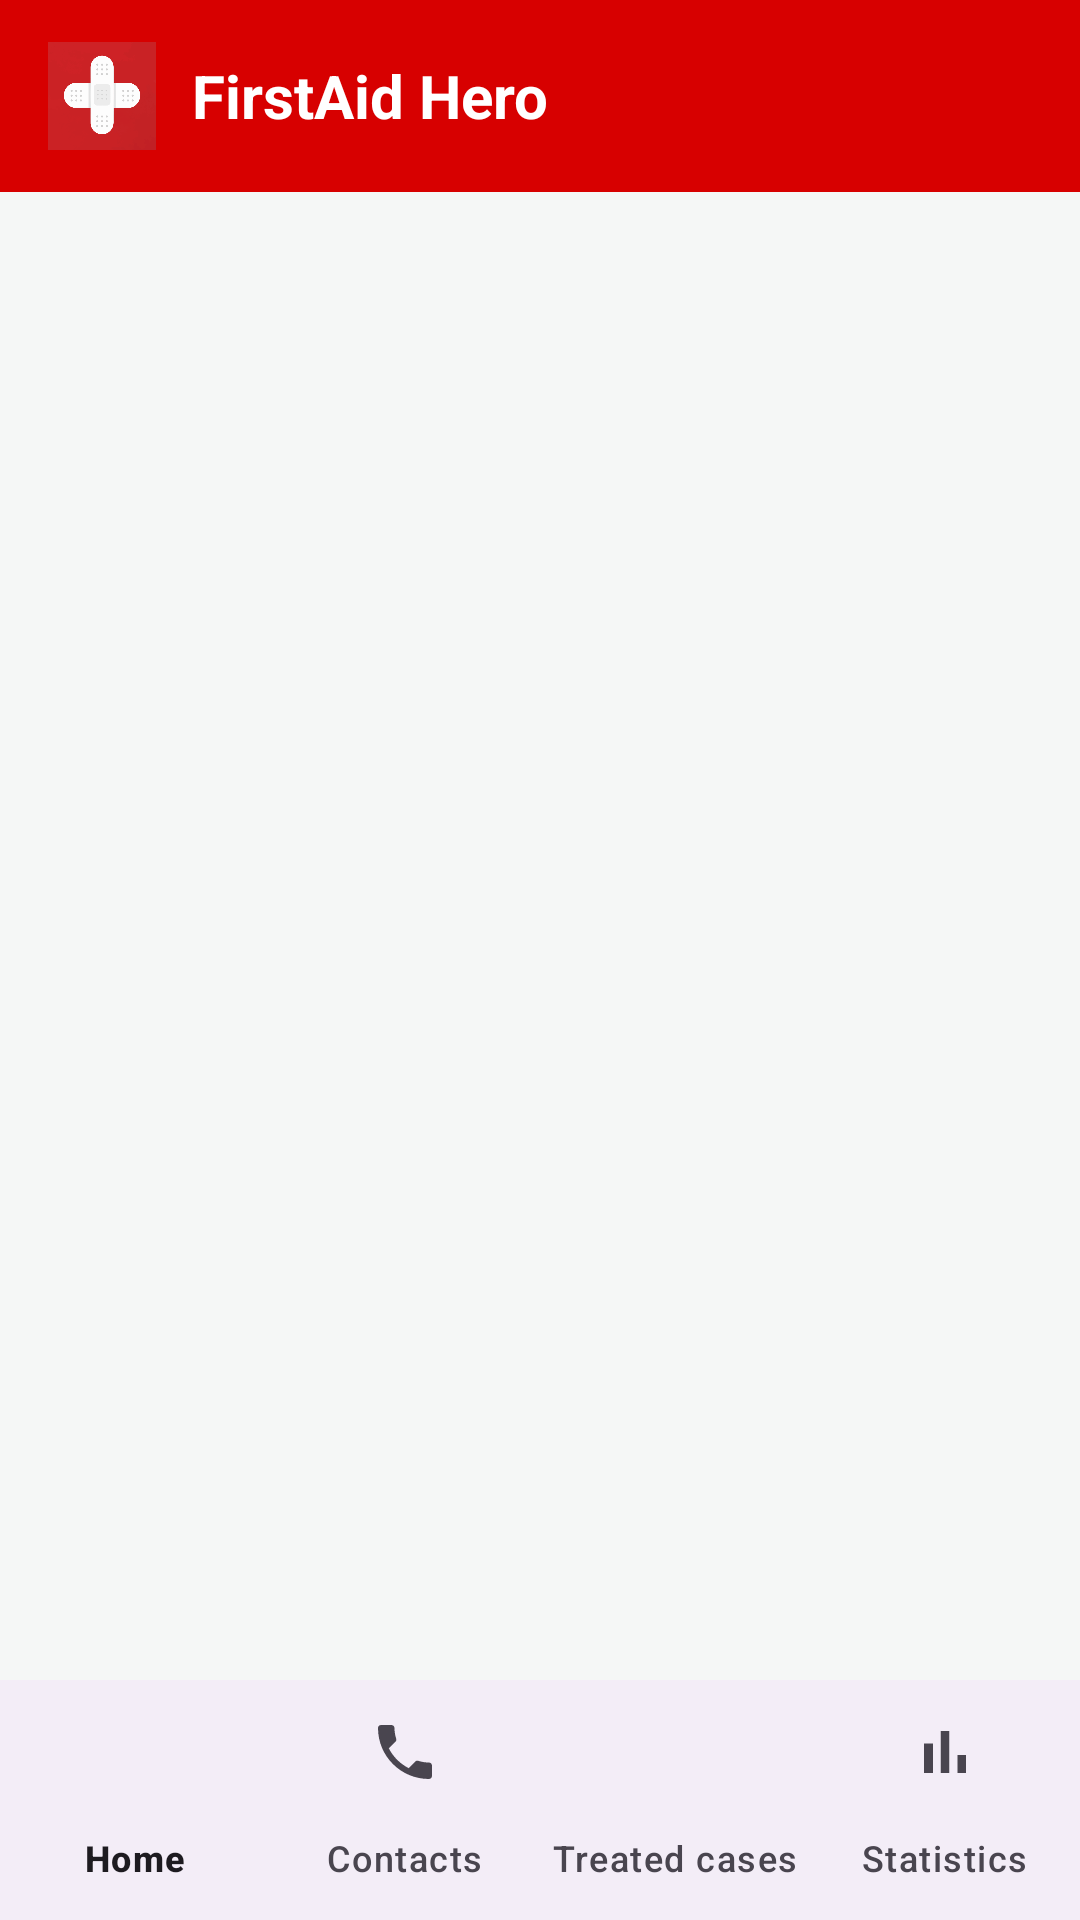

Write the Android layout XML for this screen, with the resource values it uses.
<!-- AndroidManifest.xml: application theme Theme.FirstAidHero1 -->
<!-- res/layout/activity_main.xml -->
<?xml version="1.0" encoding="utf-8"?>
<androidx.constraintlayout.widget.ConstraintLayout
    xmlns:android="http://schemas.android.com/apk/res/android"
    xmlns:app="http://schemas.android.com/apk/res-auto"
    android:id="@+id/main"
    android:layout_width="match_parent"
    android:layout_height="match_parent"
    android:focusableInTouchMode="true">

    <com.google.android.material.appbar.AppBarLayout
        android:id="@+id/appBar"
        android:layout_width="0dp"
        android:layout_height="wrap_content"
        android:background="@color/app_bar"
        android:fitsSystemWindows="true"
        app:layout_constraintTop_toTopOf="parent"
        app:layout_constraintStart_toStartOf="parent"
        app:layout_constraintEnd_toEndOf="parent">

        <androidx.appcompat.widget.Toolbar
            android:id="@+id/toolbar"
            android:layout_width="match_parent"
            android:layout_height="?attr/actionBarSize"
            android:theme="@style/ThemeOverlay.AppCompat.Dark.ActionBar"
            app:contentInsetStart="0dp">

            <LinearLayout
                android:layout_width="match_parent"
                android:layout_height="match_parent"
                android:gravity="center_vertical"
                android:orientation="horizontal"
                android:paddingStart="16dp"
                android:paddingEnd="16dp">

                <ImageView
                    android:id="@+id/logo"
                    android:layout_width="36dp"
                    android:layout_height="36dp"
                    android:layout_marginEnd="12dp"
                    android:contentDescription="@string/logo_desc"
                    android:src="@drawable/logo1" />

                <TextView
                    android:id="@+id/toolbarTitle"
                    android:layout_width="wrap_content"
                    android:layout_height="wrap_content"
                    android:text="@string/app_name"
                    android:textColor="@color/white"
                    android:textSize="20sp"
                    android:textStyle="bold" />
            </LinearLayout>
        </androidx.appcompat.widget.Toolbar>
    </com.google.android.material.appbar.AppBarLayout>

    <androidx.fragment.app.FragmentContainerView
        android:id="@+id/fragmentContainer"
        android:layout_width="0dp"
        android:layout_height="0dp"
        app:layout_constraintTop_toBottomOf="@id/appBar"
        app:layout_constraintBottom_toTopOf="@id/bottomNav"
        app:layout_constraintStart_toStartOf="parent"
        app:layout_constraintEnd_toEndOf="parent" />

    <com.google.android.material.bottomnavigation.BottomNavigationView
        android:id="@+id/bottomNav"
        android:layout_width="0dp"
        android:layout_height="wrap_content"
        app:menu="@menu/bottom_nav_menu"
        app:labelVisibilityMode="labeled"
        app:layout_constraintBottom_toBottomOf="parent"
        app:layout_constraintStart_toStartOf="parent"
        app:layout_constraintEnd_toEndOf="parent" />

</androidx.constraintlayout.widget.ConstraintLayout>
<!-- resources referenced by this layout -->
<resources>
  <color name="app_bar">#D70000</color>
  <color name="white">#FFFFFF</color>
  <!-- drawable logo1: png bitmap (drawable, 42593 bytes) -->
  <string name="app_name">FirstAid Hero</string>
  <string name="logo_desc">App logo</string>
  <style name="Theme.FirstAidHero1" parent="Base.Theme.FirstAidHero1" />
  <style name="Base.Theme.FirstAidHero1" parent="Theme.Material3.DayNight.NoActionBar">
          <item name="colorPrimary">@color/primary</item>
          <item name="colorOnPrimary">@color/white</item>
          <item name="colorSecondary">@color/accent</item>
          <item name="android:colorBackground">@color/background</item>
          <item name="colorSecondaryContainer">#FFDAD4</item>
          <item name="colorOnSecondaryContainer">#410000</item>
      </style>
  <color name="primary">#D70000</color>
  <color name="accent">#490000</color>
  <color name="background">#F5F7F6</color>
</resources>
